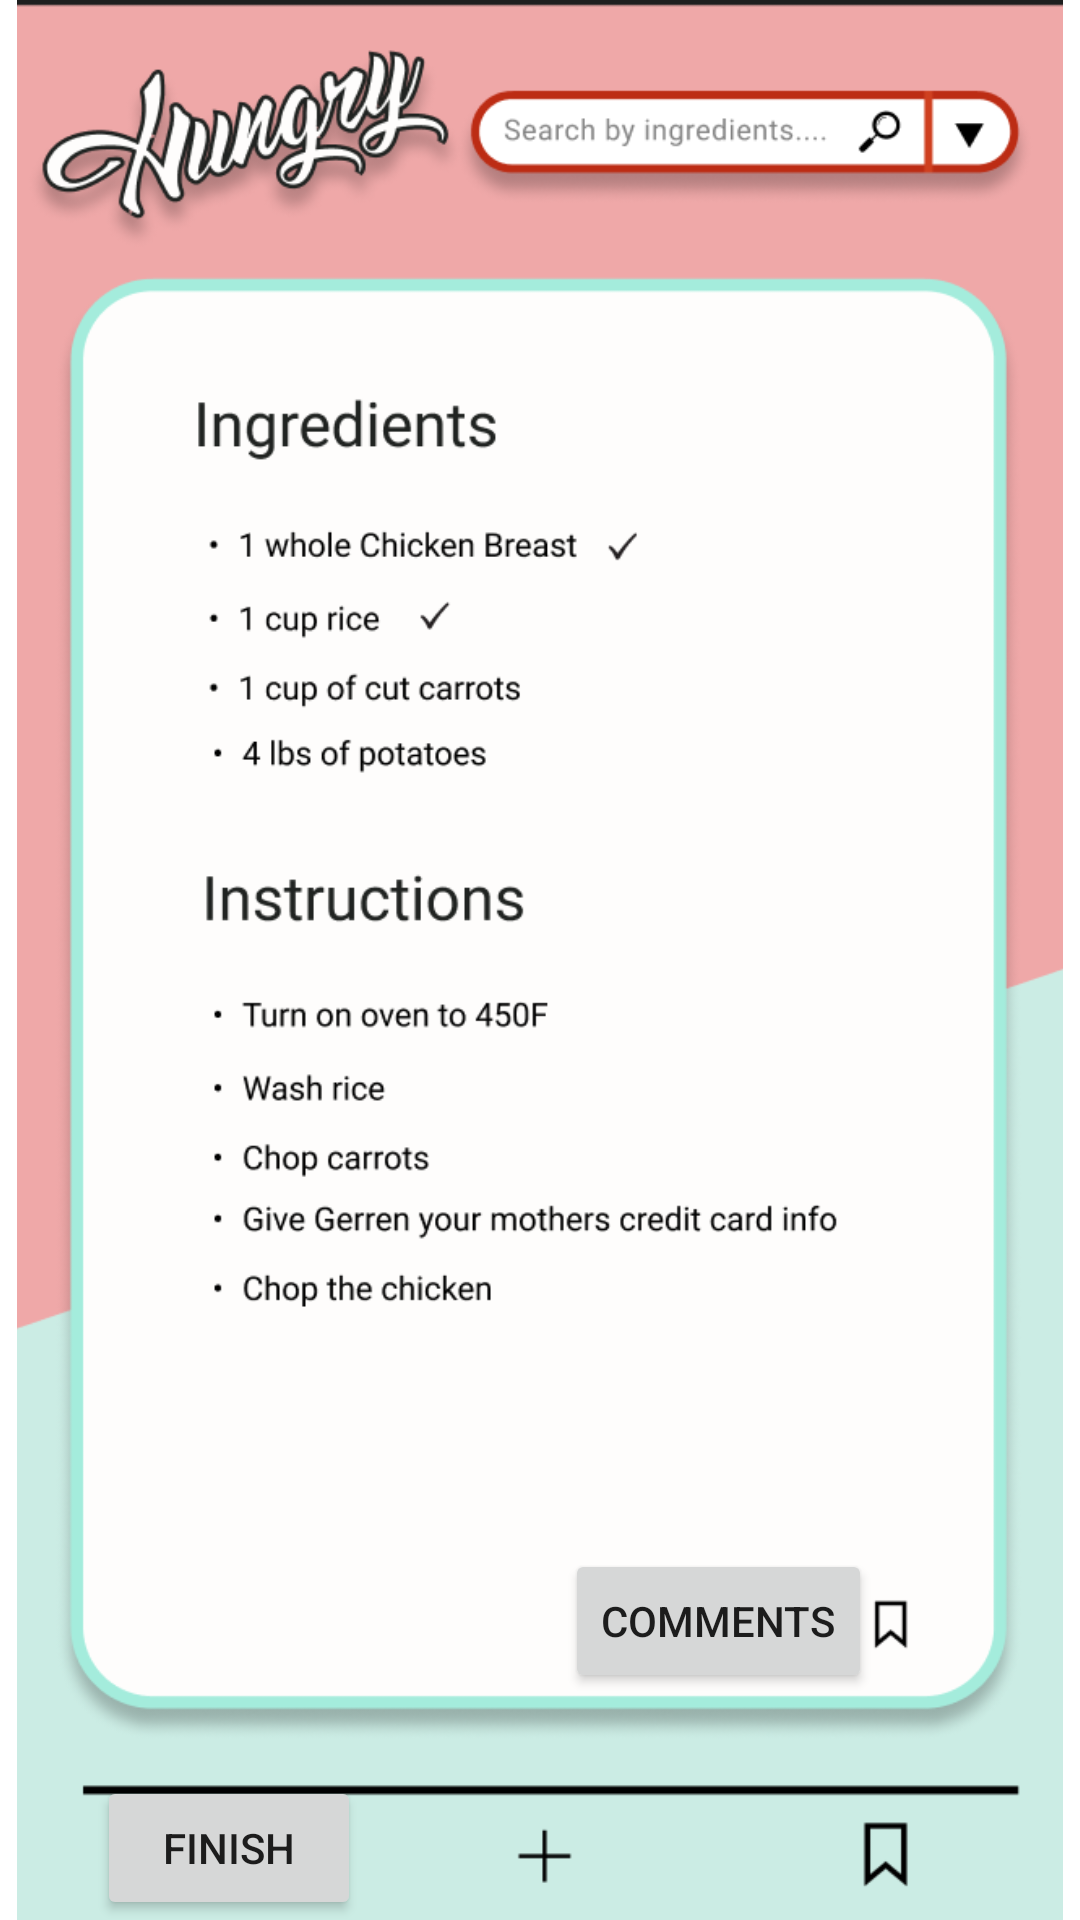

Reconstruct the res/layout file that produces this screen, plus the resources it refers to.
<!-- AndroidManifest.xml: application theme Theme.Hungry -->
<!-- res/layout/activity_page2.xml -->
<?xml version="1.0" encoding="utf-8"?>
<androidx.constraintlayout.widget.ConstraintLayout xmlns:android="http://schemas.android.com/apk/res/android"
    xmlns:app="http://schemas.android.com/apk/res-auto"
    xmlns:tools="http://schemas.android.com/tools"
    android:layout_width="match_parent"
    android:layout_height="match_parent"
    tools:context=".page2">

    <ImageView
        android:id="@+id/imageView4"
        android:layout_width="wrap_content"
        android:layout_height="wrap_content"
        app:layout_constraintBottom_toBottomOf="parent"
        app:layout_constraintEnd_toEndOf="parent"
        app:layout_constraintHorizontal_bias="0.0"
        app:layout_constraintStart_toStartOf="parent"
        app:layout_constraintTop_toTopOf="parent"
        app:layout_constraintVertical_bias="1.0"
        app:srcCompat="@drawable/_4" />

    <Button
        android:id="@+id/back2"
        android:layout_width="wrap_content"
        android:layout_height="wrap_content"
        android:onClick="finished"
        android:text="Finish"
        app:layout_constraintBottom_toBottomOf="parent"
        app:layout_constraintEnd_toEndOf="parent"
        app:layout_constraintHorizontal_bias="0.119"
        app:layout_constraintStart_toStartOf="parent"
        app:layout_constraintTop_toTopOf="parent"
        app:layout_constraintVertical_bias="1.0" />

    <Button
        android:id="@+id/cmt"
        android:layout_width="wrap_content"
        android:layout_height="wrap_content"
        android:onClick="goNext"
        android:text="comments"
        app:layout_constraintBottom_toBottomOf="parent"
        app:layout_constraintEnd_toEndOf="@+id/imageView4"
        app:layout_constraintHorizontal_bias="0.731"
        app:layout_constraintStart_toStartOf="parent"
        app:layout_constraintTop_toTopOf="parent"
        app:layout_constraintVertical_bias="0.872" />
</androidx.constraintlayout.widget.ConstraintLayout>
<!-- resources referenced by this layout -->
<resources>
  <!-- drawable _4: png bitmap (drawable, 117187 bytes) -->
  <style name="Theme.Hungry" parent="Theme.MaterialComponents.DayNight.DarkActionBar">
          
          <item name="colorPrimary">@color/purple_500</item>
          <item name="colorPrimaryVariant">@color/purple_700</item>
          <item name="colorOnPrimary">@color/white</item>
          
          <item name="colorSecondary">@color/teal_200</item>
          <item name="colorSecondaryVariant">@color/teal_700</item>
          <item name="colorOnSecondary">@color/black</item>
          
          <item name="android:statusBarColor">?attr/colorPrimaryVariant</item>
          
      </style>
  <!-- not gathered from this repository: default colours our renderer supplied (Android Studio template values) -->
  <color name="purple_500">#FF6200EE</color>
  <color name="purple_700">#FF3700B3</color>
  <color name="teal_200">#FF03DAC5</color>
  <color name="teal_700">#FF018786</color>
  <color name="black">#FF000000</color>
  <color name="white">#FFFFFFFF</color>
</resources>
